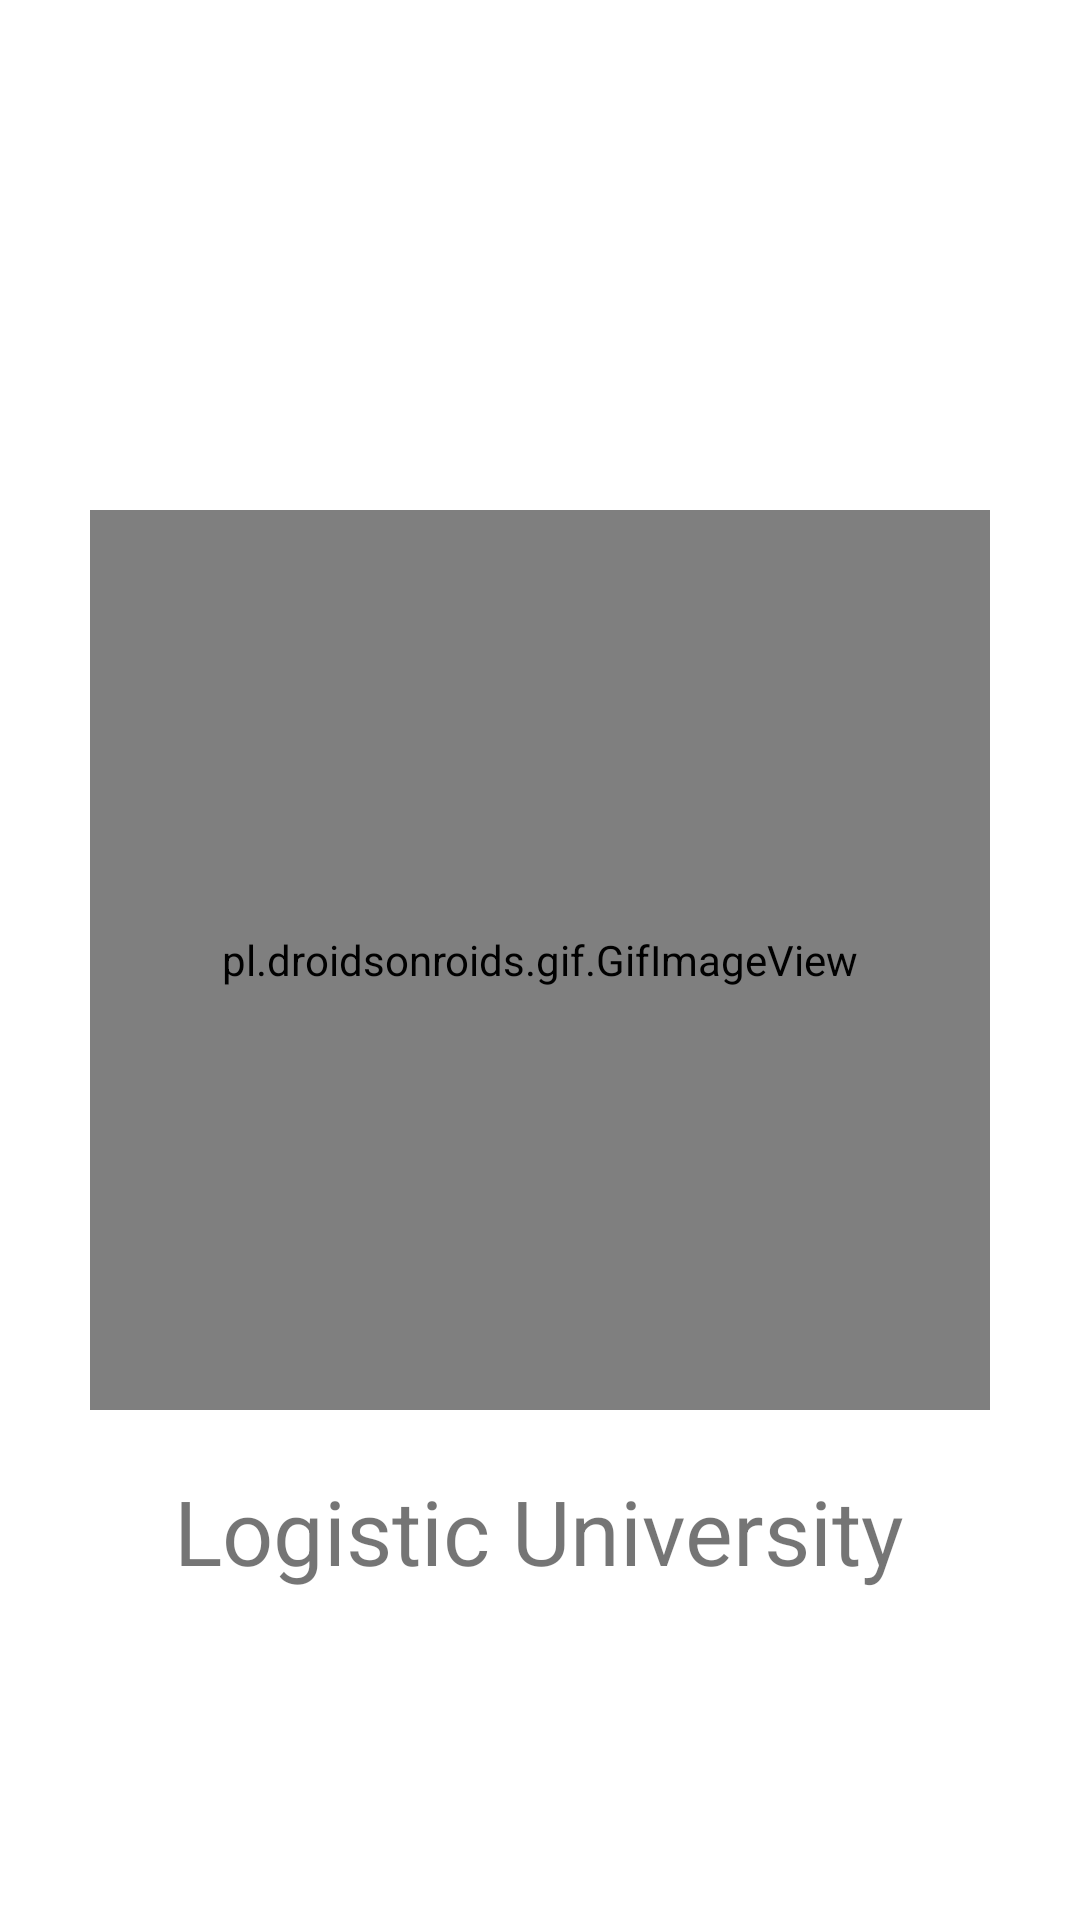

Here is an Android app screen rendered from its layout file. Give the layout XML and the strings, colors and styles it references.
<!-- AndroidManifest.xml: application theme Theme.PMBULBI -->
<!-- res/layout/activity_splash_screen.xml -->
<?xml version="1.0" encoding="utf-8"?>
<RelativeLayout xmlns:android="http://schemas.android.com/apk/res/android"
    xmlns:app="http://schemas.android.com/apk/res-auto"
    xmlns:tools="http://schemas.android.com/tools"
    android:layout_width="match_parent"
    android:layout_height="match_parent"
    tools:context=".SplashScreen">

    <pl.droidsonroids.gif.GifImageView
        android:id="@+id/gif"
        android:layout_width="300dp"
        android:layout_height="300dp"
        android:layout_centerVertical="true"
        android:layout_centerHorizontal="true"
        android:src="@drawable/splashscreen" />

    <TextView
        android:id="@+id/txt_logo"
        android:layout_width="wrap_content"
        android:layout_height="wrap_content"
        android:text="Logistic University"
        android:textSize="30sp"
        android:layout_below="@+id/gif"
        android:layout_centerHorizontal="true"
        android:layout_marginTop="20dp"/>

</RelativeLayout>
<!-- resources referenced by this layout -->
<resources>
  <!-- drawable splashscreen: gif bitmap (drawable, 460767 bytes) -->
  <style name="Theme.PMBULBI" parent="Theme.MaterialComponents.DayNight.DarkActionBar">
          
          <item name="colorPrimary">@color/teal_200</item>
          <item name="colorPrimaryVariant">@color/teal_700</item>
          <item name="colorOnPrimary">@color/black</item>
  
  
  
          
          <item name="colorSecondary">@color/teal_200</item>
          <item name="colorSecondaryVariant">@color/teal_700</item>
          <item name="colorOnSecondary">@color/black</item>
          
          <item name="android:statusBarColor" tools:targetApi="l">?attr/colorPrimaryVariant</item>
          
      </style>
  <!-- not gathered from this repository: default colours our renderer supplied (Android Studio template values) -->
  <color name="teal_200">#FF03DAC5</color>
  <color name="teal_700">#FF018786</color>
  <color name="black">#FF000000</color>
</resources>
